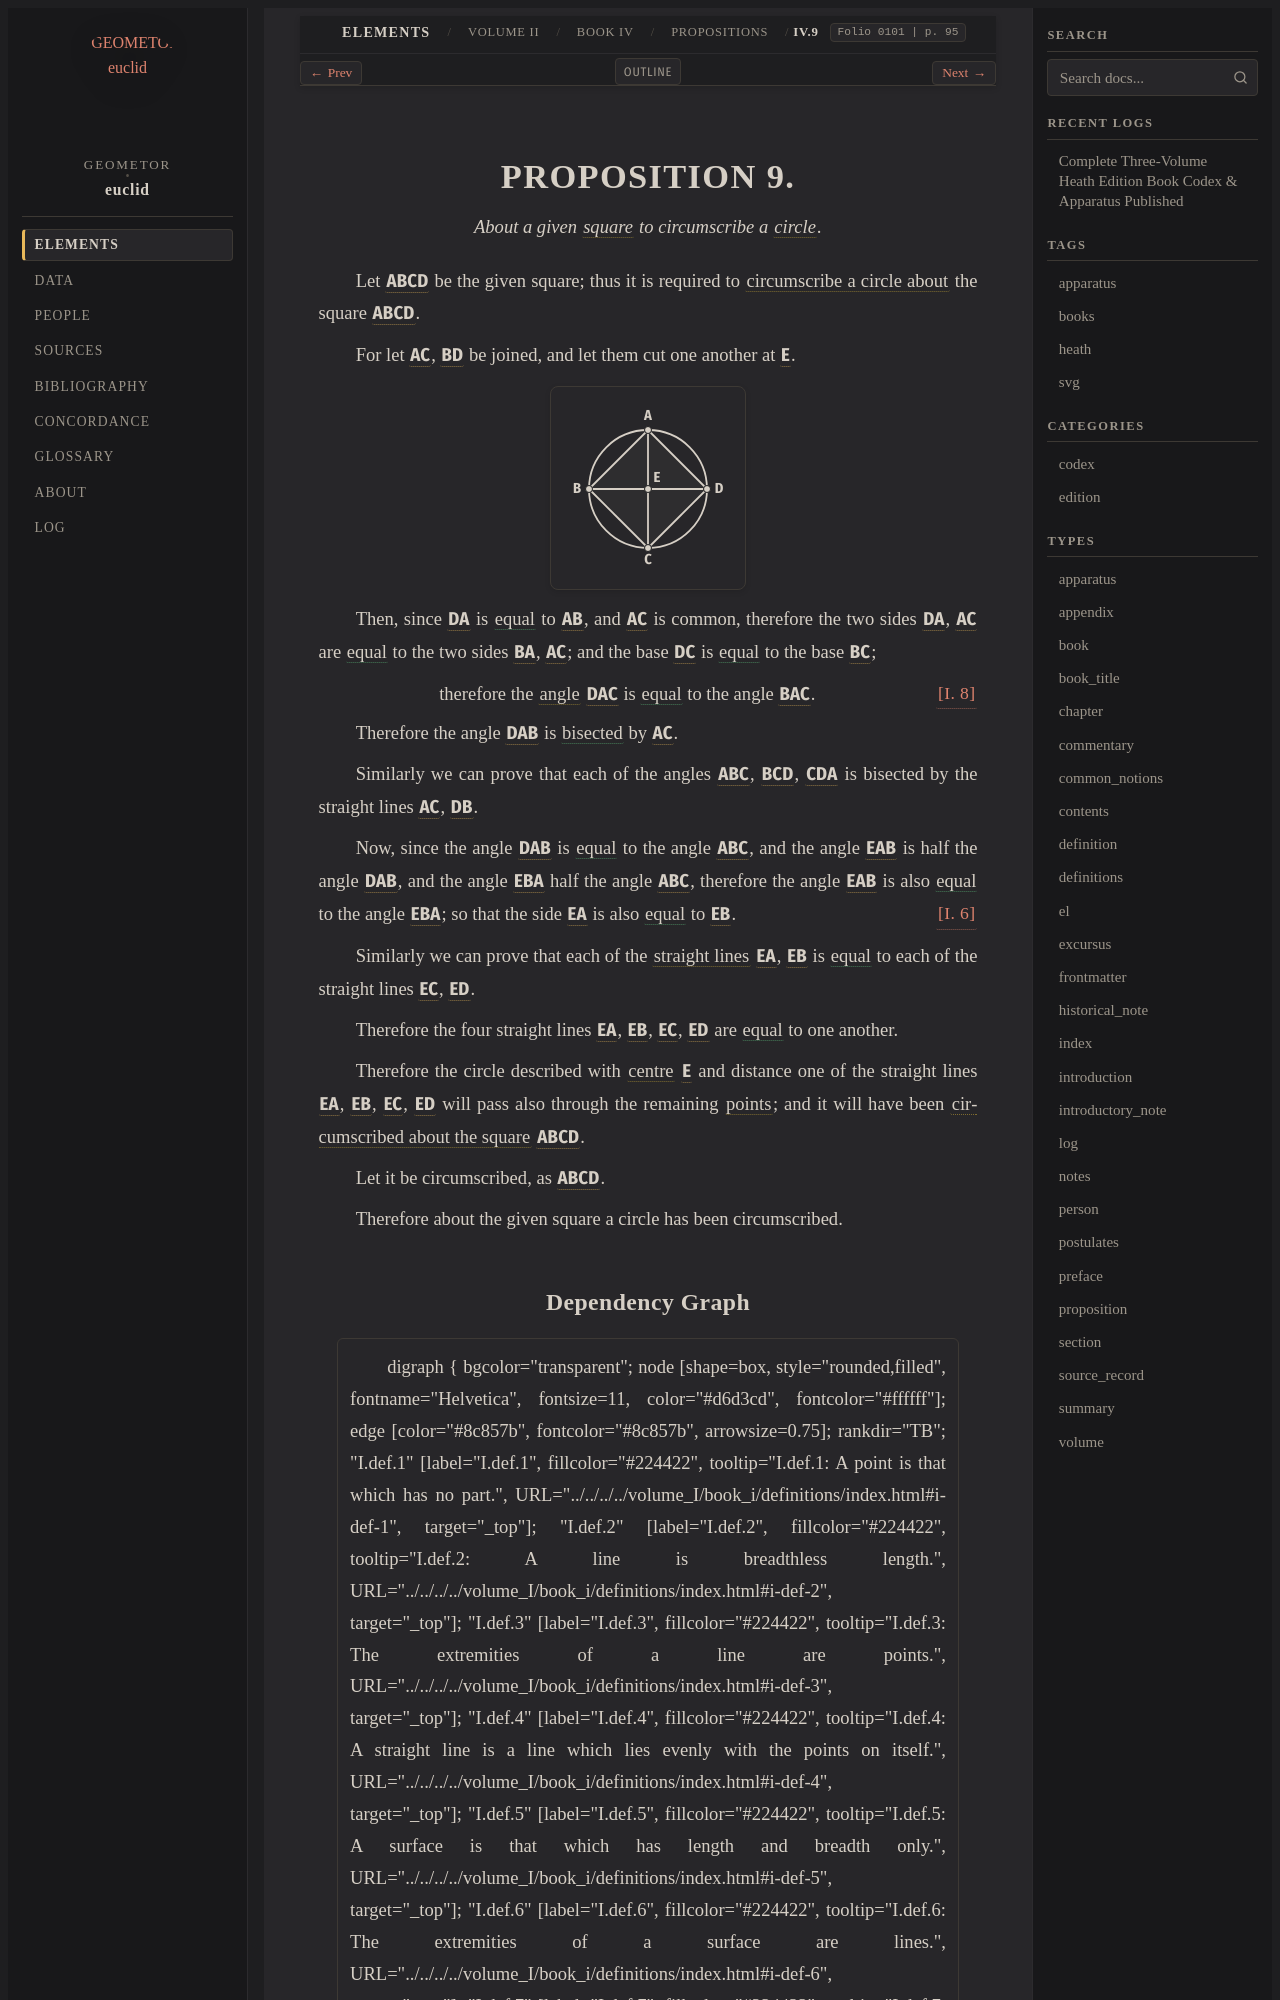

repository: geometor/euclid · page: heath/volume_II/book_iv/propositions/09/index.html · generator: sphinx

:canonical_id: IV.9
:volume: II
:book: IV
:proposition: 9
:type: proposition
:title: Proposition IV.9
:folios: 0101
:folio: 0101
:page: 95
:pages: 95
:dependencies: I.def.15, I.def.22, I.6, I.8, IV.def.2, IV.def.6

.. _IV.9:

.. folio:: 0101
   :page: 95

PROPOSITION 9.
==============

.. enunciation::

   About a given :term:`square <square>` to circumscribe a :term:`circle <circle>`.

Let :g:`ABCD <0101.g1:< A B C D >>` be the given square;
thus it is required to :term:`circumscribe a circle about <circumscribed-about-figure>` the square
:g:`ABCD <0101.g1:< A B C D >>`.

For let :g:`AC <0101.g1:/ A C />`, :g:`BD <0101.g1:/ B D />` be joined, and let them
cut one another at :g:`E <0101.g1:E>`.

.. picture:: 0101.g1.svg
   :alt: Proposition IV. 9 Diagram

Then, since :g:`DA <0101.g1:/ D A />` is :eq:`equal <0101.g1:/ D A / = 0101.g1:/ A B />` to :g:`AB <0101.g1:/ A B />`,
and :g:`AC <0101.g1:/ A C />` is common,
therefore the two sides :g:`DA <0101.g1:/ D A />`, :g:`AC <0101.g1:/ A C />` are :eq:`equal <0101.g1:/ D A / = 0101.g1:/ B A /; 0101.g1:/ A C / = 0101.g1:/ A C />`
to the two sides :g:`BA <0101.g1:/ B A />`, :g:`AC <0101.g1:/ A C />`;
and the base :g:`DC <0101.g1:/ D C />` is :eq:`equal <0101.g1:/ D C / = 0101.g1:/ B C />` to the base :g:`BC <0101.g1:/ B C />`;

.. assertion::

   therefore the :term:`angle <plane-angle>` :g:`DAC <0101.g1:< D A C )>` is :eq:`equal <0101.g1:< D A C ) = 0101.g1:< B A C )>` to the angle :g:`BAC <0101.g1:< B A C )>`. :just:`[I. 8] <I.8>`

Therefore the angle :g:`DAB <0101.g1:< D A B )>` is :eq:`bisected <0101.g1:< D A C ) = 0101.g1:< B A C )>` by :g:`AC <0101.g1:/ A C />`.

Similarly we can prove that each of the angles :g:`ABC <0101.g1:< A B C )>`,
:g:`BCD <0101.g1:< B C D )>`, :g:`CDA <0101.g1:< C D A )>` is bisected by the straight lines :g:`AC <0101.g1:/ A C />`, :g:`DB <0101.g1:/ D B />`.

Now, since the angle :g:`DAB <0101.g1:< D A B )>` is :eq:`equal <0101.g1:< D A B ) = 0101.g1:< A B C )>` to the angle :g:`ABC <0101.g1:< A B C )>`,
and the angle :g:`EAB <0101.g1:< E A B )>` is half the angle :g:`DAB <0101.g1:< D A B )>`,
and the angle :g:`EBA <0101.g1:< E B A )>` half the angle :g:`ABC <0101.g1:< A B C )>`,
therefore the angle :g:`EAB <0101.g1:< E A B )>` is also :eq:`equal <0101.g1:< E A B ) = 0101.g1:< E B A )>` to the angle :g:`EBA <0101.g1:< E B A )>`;
so that the side :g:`EA <0101.g1:/ E A />` is also :eq:`equal <0101.g1:/ E A / = 0101.g1:/ E B />` to :g:`EB <0101.g1:/ E B />`. :just:`[I. 6] <I.6>`

Similarly we can prove that each of the :term:`straight lines <straight-line>`
:g:`EA <0101.g1:/ E A />`, :g:`EB <0101.g1:/ E B />` is :eq:`equal <0101.g1:/ E A / = 0101.g1:/ E B / = 0101.g1:/ E C / = 0101.g1:/ E D />` to each of the straight lines :g:`EC <0101.g1:/ E C />`, :g:`ED <0101.g1:/ E D />`.

Therefore the four straight lines :g:`EA <0101.g1:/ E A />`, :g:`EB <0101.g1:/ E B />`, :g:`EC <0101.g1:/ E C />`, :g:`ED <0101.g1:/ E D />` are
:eq:`equal <0101.g1:/ E A / = 0101.g1:/ E B / = 0101.g1:/ E C / = 0101.g1:/ E D />` to one another.

Therefore the circle described with :term:`centre <centre>` :g:`E <0101.g1:E>` and distance
one of the straight lines :g:`EA <0101.g1:/ E A />`, :g:`EB <0101.g1:/ E B />`, :g:`EC <0101.g1:/ E C />`, :g:`ED <0101.g1:/ E D />` will pass also
through the remaining :term:`points <point>`;
and it will have been :term:`circumscribed about the square <circumscribed-about-figure>` :g:`ABCD <0101.g1:< A B C D >>`.

Let it be circumscribed, as :g:`ABCD <0101.g1:( A B C D )>`.

Therefore about the given square a circle has been
circumscribed.
